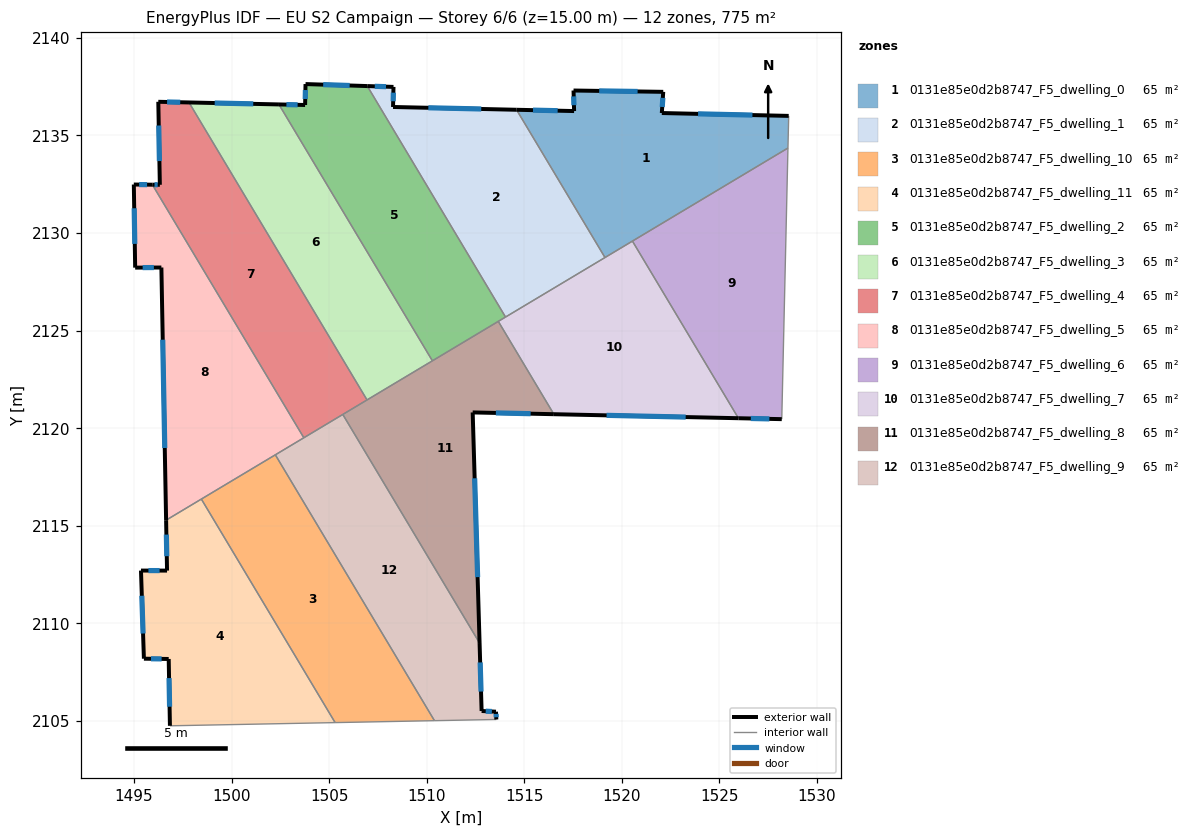
=== STOREY PLAN SPEC (per zone: floor XY polygon, exterior-wall plan segments, windows/doors) ===
zone 1: 0131e85e0d2b8747_F5_dwelling_0  (64.6 m²)
  floor: (1528.56, 2136.00) (1528.52, 2134.36) (1519.14, 2128.74) (1514.61, 2136.32) (1517.56, 2136.25) (1517.53, 2137.30) (1522.13, 2137.24) (1522.05, 2136.15)
  exterior wall: (1522.05, 2136.15) – (1522.13, 2137.24)  [1.1 m]
    window: (1522.08, 2136.46) – (1522.11, 2136.92)  [0.6 m²]
  exterior wall: (1528.56, 2136.00) – (1522.05, 2136.15)  [6.5 m]
    window: (1526.70, 2136.04) – (1523.91, 2136.11)  [3.6 m²]
  exterior wall: (1517.56, 2136.25) – (1514.61, 2136.32)  [3.0 m]
    window: (1516.72, 2136.27) – (1515.45, 2136.30)  [1.6 m²]
  exterior wall: (1517.53, 2137.30) – (1517.56, 2136.25)  [1.1 m]
    window: (1517.54, 2137.00) – (1517.55, 2136.55)  [0.6 m²]
  exterior wall: (1522.13, 2137.24) – (1517.53, 2137.30)  [4.6 m]
    window: (1520.81, 2137.25) – (1518.84, 2137.28)  [2.5 m²]
  interior walls: 4
zone 2: 0131e85e0d2b8747_F5_dwelling_1  (64.6 m²)
  floor: (1514.61, 2136.32) (1519.14, 2128.74) (1514.04, 2125.69) (1506.96, 2137.53) (1508.30, 2137.49) (1508.28, 2136.46)
  exterior wall: (1508.30, 2137.49) – (1506.96, 2137.53)  [1.3 m]
    window: (1507.92, 2137.50) – (1507.34, 2137.52)  [0.7 m²]
  exterior wall: (1508.28, 2136.46) – (1508.30, 2137.49)  [1.0 m]
    window: (1508.28, 2136.75) – (1508.29, 2137.19)  [0.6 m²]
  exterior wall: (1514.61, 2136.32) – (1508.28, 2136.46)  [6.3 m]
    window: (1512.80, 2136.36) – (1510.09, 2136.42)  [3.5 m²]
  interior walls: 3
zone 3: 0131e85e0d2b8747_F5_dwelling_10  (64.6 m²)
  floor: (1502.24, 2118.63) (1510.40, 2105.00) (1505.31, 2104.90) (1498.45, 2116.36)
  interior walls: 4
zone 4: 0131e85e0d2b8747_F5_dwelling_11  (64.6 m²)
  floor: (1498.45, 2116.36) (1505.31, 2104.90) (1496.84, 2104.74) (1496.78, 2108.16) (1495.51, 2108.18) (1495.36, 2112.70) (1496.69, 2112.69) (1496.65, 2115.28)
  exterior wall: (1495.36, 2112.70) – (1495.51, 2108.18)  [4.5 m]
    window: (1495.40, 2111.40) – (1495.46, 2109.47)  [2.5 m²]
  exterior wall: (1496.69, 2112.69) – (1495.36, 2112.70)  [1.3 m]
    window: (1496.31, 2112.69) – (1495.74, 2112.69)  [0.7 m²]
  exterior wall: (1496.65, 2115.28) – (1496.69, 2112.69)  [2.6 m]
    window: (1496.66, 2114.54) – (1496.68, 2113.43)  [1.4 m²]
  exterior wall: (1496.78, 2108.16) – (1496.84, 2104.74)  [3.4 m]
    window: (1496.80, 2107.19) – (1496.82, 2105.72)  [1.9 m²]
  exterior wall: (1495.51, 2108.18) – (1496.78, 2108.16)  [1.3 m]
    window: (1495.87, 2108.17) – (1496.41, 2108.17)  [0.7 m²]
  interior walls: 3
zone 5: 0131e85e0d2b8747_F5_dwelling_2  (64.6 m²)
  floor: (1506.96, 2137.53) (1514.04, 2125.69) (1510.29, 2123.45) (1502.43, 2136.59) (1503.77, 2136.56) (1503.79, 2137.63)
  exterior wall: (1503.77, 2136.56) – (1502.43, 2136.59)  [1.3 m]
    window: (1503.39, 2136.57) – (1502.81, 2136.58)  [0.7 m²]
  exterior wall: (1503.79, 2137.63) – (1503.77, 2136.56)  [1.1 m]
    window: (1503.79, 2137.33) – (1503.78, 2136.87)  [0.6 m²]
  exterior wall: (1506.96, 2137.53) – (1503.79, 2137.63)  [3.2 m]
    window: (1506.05, 2137.56) – (1504.70, 2137.60)  [1.7 m²]
  interior walls: 4
zone 6: 0131e85e0d2b8747_F5_dwelling_3  (64.6 m²)
  floor: (1502.43, 2136.59) (1510.29, 2123.45) (1506.94, 2121.44) (1497.82, 2136.69)
  exterior wall: (1502.43, 2136.59) – (1497.82, 2136.69)  [4.6 m]
    window: (1501.11, 2136.62) – (1499.14, 2136.66)  [2.5 m²]
  interior walls: 3
zone 7: 0131e85e0d2b8747_F5_dwelling_4  (64.6 m²)
  floor: (1497.82, 2136.69) (1506.94, 2121.44) (1503.71, 2119.50) (1495.94, 2132.47) (1496.32, 2132.47) (1496.24, 2136.72)
  exterior wall: (1496.32, 2132.47) – (1495.94, 2132.47)  [0.4 m]
    window: (1496.21, 2132.47) – (1496.05, 2132.47)  [0.2 m²]
  exterior wall: (1496.24, 2136.72) – (1496.32, 2132.47)  [4.3 m]
    window: (1496.27, 2135.51) – (1496.30, 2133.69)  [2.3 m²]
  exterior wall: (1497.82, 2136.69) – (1496.24, 2136.72)  [1.6 m]
    window: (1497.37, 2136.70) – (1496.69, 2136.72)  [0.9 m²]
  interior walls: 4
zone 8: 0131e85e0d2b8747_F5_dwelling_5  (64.6 m²)
  floor: (1495.94, 2132.47) (1503.71, 2119.50) (1496.65, 2115.28) (1496.40, 2128.23) (1495.06, 2128.22) (1494.99, 2132.48)
  exterior wall: (1496.40, 2128.23) – (1496.65, 2115.28)  [13.0 m]
    window: (1496.47, 2124.53) – (1496.58, 2118.98)  [7.1 m²]
  exterior wall: (1495.06, 2128.22) – (1496.40, 2128.23)  [1.3 m]
    window: (1495.44, 2128.23) – (1496.02, 2128.23)  [0.7 m²]
  exterior wall: (1494.99, 2132.48) – (1495.06, 2128.22)  [4.3 m]
    window: (1495.01, 2131.27) – (1495.04, 2129.44)  [2.3 m²]
  exterior wall: (1495.94, 2132.47) – (1494.99, 2132.48)  [1.0 m]
    window: (1495.67, 2132.48) – (1495.26, 2132.48)  [0.5 m²]
  interior walls: 4
zone 9: 0131e85e0d2b8747_F5_dwelling_6  (64.6 m²)
  floor: (1528.52, 2134.36) (1528.20, 2120.46) (1525.98, 2120.50) (1520.55, 2129.58)
  exterior wall: (1525.98, 2120.50) – (1528.20, 2120.46)  [2.2 m]
    window: (1526.62, 2120.49) – (1527.57, 2120.47)  [1.2 m²]
  interior walls: 3
zone 10: 0131e85e0d2b8747_F5_dwelling_7  (64.6 m²)
  floor: (1520.55, 2129.58) (1525.98, 2120.50) (1516.52, 2120.71) (1513.67, 2125.47)
  exterior wall: (1516.52, 2120.71) – (1525.98, 2120.50)  [9.5 m]
    window: (1519.22, 2120.65) – (1523.28, 2120.56)  [5.2 m²]
  interior walls: 5
zone 11: 0131e85e0d2b8747_F5_dwelling_8  (64.6 m²)
  floor: (1513.67, 2125.47) (1516.52, 2120.71) (1512.36, 2120.80) (1512.71, 2108.98) (1505.70, 2120.70)
  exterior wall: (1512.71, 2108.98) – (1512.36, 2120.80)  [11.8 m]
    window: (1512.61, 2112.36) – (1512.46, 2117.42)  [6.5 m²]
  exterior wall: (1512.36, 2120.80) – (1516.52, 2120.71)  [4.2 m]
    window: (1513.55, 2120.78) – (1515.33, 2120.74)  [2.3 m²]
  interior walls: 5
zone 12: 0131e85e0d2b8747_F5_dwelling_9  (64.6 m²)
  floor: (1505.70, 2120.70) (1512.71, 2108.98) (1512.82, 2105.50) (1513.55, 2105.46) (1513.57, 2105.06) (1510.40, 2105.00) (1502.24, 2118.63)
  exterior wall: (1512.82, 2105.50) – (1512.71, 2108.98)  [3.5 m]
    window: (1512.79, 2106.49) – (1512.74, 2107.99)  [1.9 m²]
  exterior wall: (1513.55, 2105.46) – (1512.82, 2105.50)  [0.7 m]
    window: (1513.34, 2105.47) – (1513.03, 2105.49)  [0.4 m²]
  exterior wall: (1513.57, 2105.06) – (1513.55, 2105.46)  [0.4 m]
    window: (1513.57, 2105.18) – (1513.56, 2105.35)  [0.2 m²]
  interior walls: 5

=== DERIVED (storey summary) ===
Building: EU S2 Campaign
Storey: 6 of 6  (floor level z = 15.00 m)
Storey gross floor area: 775.2 m²
Zones on this storey: 12
  - 0131e85e0d2b8747_F5_dwelling_0: floor 64.6 m²; exterior wall 16.2 m (48.6 m²); 5 window(s) 8.9 m²; WWR 18.4%
  - 0131e85e0d2b8747_F5_dwelling_1: floor 64.6 m²; exterior wall 8.7 m (26.1 m²); 3 window(s) 4.8 m²; WWR 18.4%
  - 0131e85e0d2b8747_F5_dwelling_10: floor 64.6 m²
  - 0131e85e0d2b8747_F5_dwelling_11: floor 64.6 m²; exterior wall 13.1 m (39.4 m²); 5 window(s) 7.2 m²; WWR 18.4%
  - 0131e85e0d2b8747_F5_dwelling_2: floor 64.6 m²; exterior wall 5.6 m (16.7 m²); 3 window(s) 3.1 m²; WWR 18.4%
  - 0131e85e0d2b8747_F5_dwelling_3: floor 64.6 m²; exterior wall 4.6 m (13.8 m²); 1 window(s) 2.5 m²; WWR 18.4%
  - 0131e85e0d2b8747_F5_dwelling_4: floor 64.6 m²; exterior wall 6.2 m (18.6 m²); 3 window(s) 3.4 m²; WWR 18.4%
  - 0131e85e0d2b8747_F5_dwelling_5: floor 64.6 m²; exterior wall 19.5 m (58.5 m²); 4 window(s) 10.8 m²; WWR 18.4%
  - 0131e85e0d2b8747_F5_dwelling_6: floor 64.6 m²; exterior wall 2.2 m (6.7 m²); 1 window(s) 1.2 m²; WWR 18.4%
  - 0131e85e0d2b8747_F5_dwelling_7: floor 64.6 m²; exterior wall 9.5 m (28.4 m²); 1 window(s) 5.2 m²; WWR 18.4%
  - 0131e85e0d2b8747_F5_dwelling_8: floor 64.6 m²; exterior wall 16.0 m (48.0 m²); 2 window(s) 8.8 m²; WWR 18.4%
  - 0131e85e0d2b8747_F5_dwelling_9: floor 64.6 m²; exterior wall 4.6 m (13.9 m²); 3 window(s) 2.5 m²; WWR 18.4%
Zone adjacency (shared interzone walls):
  - 0131e85e0d2b8747_F5_dwelling_0 ↔ 0131e85e0d2b8747_F5_dwelling_1
  - 0131e85e0d2b8747_F5_dwelling_0 ↔ 0131e85e0d2b8747_F5_dwelling_6
  - 0131e85e0d2b8747_F5_dwelling_0 ↔ 0131e85e0d2b8747_F5_dwelling_7
  - 0131e85e0d2b8747_F5_dwelling_1 ↔ 0131e85e0d2b8747_F5_dwelling_2
  - 0131e85e0d2b8747_F5_dwelling_1 ↔ 0131e85e0d2b8747_F5_dwelling_7
  - 0131e85e0d2b8747_F5_dwelling_10 ↔ 0131e85e0d2b8747_F5_dwelling_11
  - 0131e85e0d2b8747_F5_dwelling_10 ↔ 0131e85e0d2b8747_F5_dwelling_5
  - 0131e85e0d2b8747_F5_dwelling_10 ↔ 0131e85e0d2b8747_F5_dwelling_9
  - 0131e85e0d2b8747_F5_dwelling_11 ↔ 0131e85e0d2b8747_F5_dwelling_5
  - 0131e85e0d2b8747_F5_dwelling_2 ↔ 0131e85e0d2b8747_F5_dwelling_3
  - 0131e85e0d2b8747_F5_dwelling_2 ↔ 0131e85e0d2b8747_F5_dwelling_7
  - 0131e85e0d2b8747_F5_dwelling_2 ↔ 0131e85e0d2b8747_F5_dwelling_8
  - 0131e85e0d2b8747_F5_dwelling_3 ↔ 0131e85e0d2b8747_F5_dwelling_4
  - 0131e85e0d2b8747_F5_dwelling_3 ↔ 0131e85e0d2b8747_F5_dwelling_8
  - 0131e85e0d2b8747_F5_dwelling_4 ↔ 0131e85e0d2b8747_F5_dwelling_5
  - 0131e85e0d2b8747_F5_dwelling_4 ↔ 0131e85e0d2b8747_F5_dwelling_8
  - 0131e85e0d2b8747_F5_dwelling_4 ↔ 0131e85e0d2b8747_F5_dwelling_9
  - 0131e85e0d2b8747_F5_dwelling_5 ↔ 0131e85e0d2b8747_F5_dwelling_9
  - 0131e85e0d2b8747_F5_dwelling_6 ↔ 0131e85e0d2b8747_F5_dwelling_7
  - 0131e85e0d2b8747_F5_dwelling_7 ↔ 0131e85e0d2b8747_F5_dwelling_8
  - 0131e85e0d2b8747_F5_dwelling_8 ↔ 0131e85e0d2b8747_F5_dwelling_9